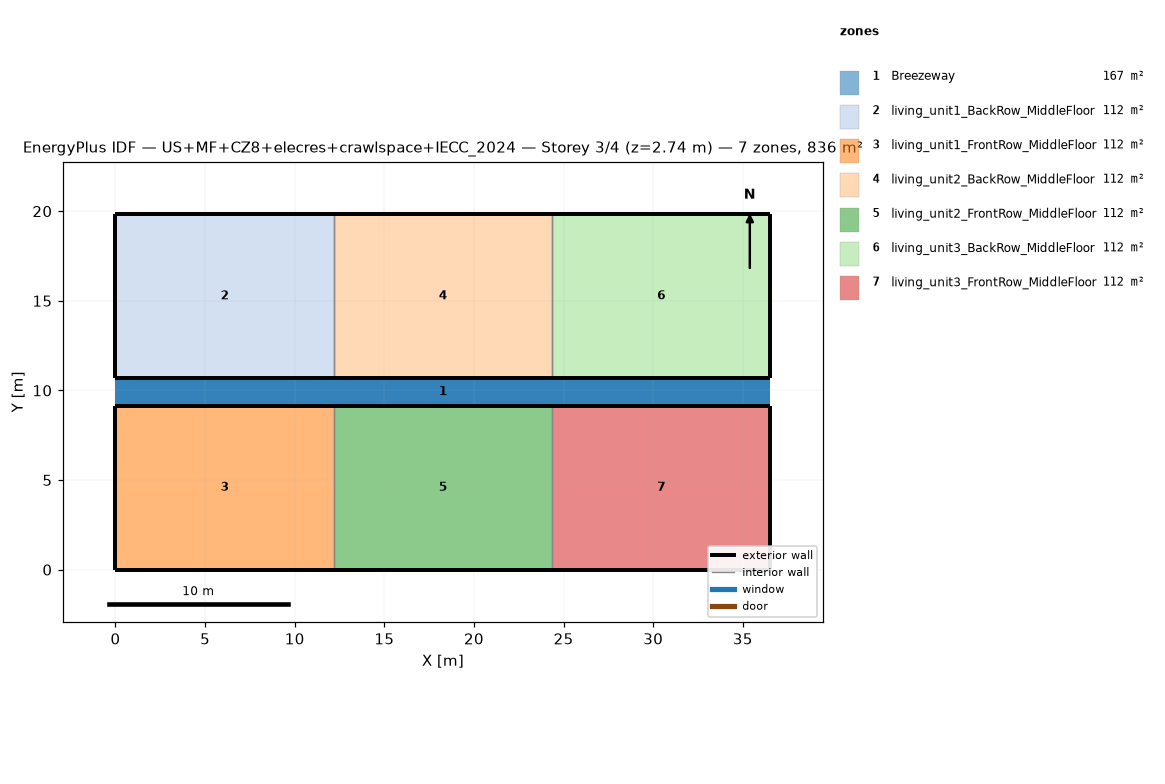
=== STOREY PLAN SPEC (per zone: floor XY polygon, exterior-wall plan segments, windows/doors) ===
zone 1: Breezeway  (167.0 m²)
  floor: (36.54, 9.16) (0.00, 9.16) (0.00, 10.68) (36.54, 10.68)
  floor: (36.54, 9.16) (0.00, 9.16) (0.00, 10.68) (36.54, 10.68)
  floor: (36.54, 9.16) (0.00, 9.16) (0.00, 10.68) (36.54, 10.68)
zone 2: living_unit1_BackRow_MiddleFloor  (111.5 m²)
  floor: (12.18, 10.68) (0.00, 10.68) (0.00, 19.84) (12.18, 19.84)
  exterior wall: (0.00, 10.68) – (12.18, 10.68)  [12.2 m]
  exterior wall: (12.18, 19.84) – (0.00, 19.84)  [12.2 m]
  exterior wall: (0.00, 19.84) – (0.00, 10.68)  [9.2 m]
  interior walls: 1
zone 3: living_unit1_FrontRow_MiddleFloor  (111.5 m²)
  floor: (12.18, 0.00) (0.00, 0.00) (0.00, 9.16) (12.18, 9.16)
  exterior wall: (0.00, 0.00) – (12.18, 0.00)  [12.2 m]
  exterior wall: (12.18, 9.16) – (0.00, 9.16)  [12.2 m]
  exterior wall: (0.00, 9.16) – (0.00, 0.00)  [9.2 m]
  interior walls: 1
zone 4: living_unit2_BackRow_MiddleFloor  (111.5 m²)
  floor: (24.36, 10.68) (12.18, 10.68) (12.18, 19.84) (24.36, 19.84)
  exterior wall: (12.18, 10.68) – (24.36, 10.68)  [12.2 m]
  exterior wall: (24.36, 19.84) – (12.18, 19.84)  [12.2 m]
  interior walls: 2
zone 5: living_unit2_FrontRow_MiddleFloor  (111.5 m²)
  floor: (24.36, 0.00) (12.18, 0.00) (12.18, 9.16) (24.36, 9.16)
  exterior wall: (12.18, 0.00) – (24.36, 0.00)  [12.2 m]
  exterior wall: (24.36, 9.16) – (12.18, 9.16)  [12.2 m]
  interior walls: 2
zone 6: living_unit3_BackRow_MiddleFloor  (111.5 m²)
  floor: (36.54, 10.68) (24.36, 10.68) (24.36, 19.84) (36.54, 19.84)
  exterior wall: (24.36, 10.68) – (36.54, 10.68)  [12.2 m]
  exterior wall: (36.54, 10.68) – (36.54, 19.84)  [9.2 m]
  exterior wall: (36.54, 19.84) – (24.36, 19.84)  [12.2 m]
  interior walls: 1
zone 7: living_unit3_FrontRow_MiddleFloor  (111.5 m²)
  floor: (36.54, 0.00) (24.36, 0.00) (24.36, 9.16) (36.54, 9.16)
  exterior wall: (24.36, 0.00) – (36.54, 0.00)  [12.2 m]
  exterior wall: (36.54, 0.00) – (36.54, 9.16)  [9.2 m]
  exterior wall: (36.54, 9.16) – (24.36, 9.16)  [12.2 m]
  interior walls: 1

=== DERIVED (storey summary) ===
Building: US+MF+CZ8+elecres+crawlspace+IECC_2024
Storey: 3 of 4  (floor level z = 2.74 m)
Storey gross floor area: 836.2 m²
Zones on this storey: 7
  - Breezeway: floor 167.0 m²
  - living_unit1_BackRow_MiddleFloor: floor 111.5 m²; exterior wall 33.5 m (86.9 m²); WWR 0.0%
  - living_unit1_FrontRow_MiddleFloor: floor 111.5 m²; exterior wall 33.5 m (86.9 m²); WWR 0.0%
  - living_unit2_BackRow_MiddleFloor: floor 111.5 m²; exterior wall 24.4 m (63.1 m²); WWR 0.0%
  - living_unit2_FrontRow_MiddleFloor: floor 111.5 m²; exterior wall 24.4 m (63.1 m²); WWR 0.0%
  - living_unit3_BackRow_MiddleFloor: floor 111.5 m²; exterior wall 33.5 m (86.9 m²); WWR 0.0%
  - living_unit3_FrontRow_MiddleFloor: floor 111.5 m²; exterior wall 33.5 m (86.9 m²); WWR 0.0%
Zone adjacency (shared interzone walls):
  - living_unit1_BackRow_MiddleFloor ↔ living_unit2_BackRow_MiddleFloor
  - living_unit1_FrontRow_MiddleFloor ↔ living_unit2_FrontRow_MiddleFloor
  - living_unit2_BackRow_MiddleFloor ↔ living_unit3_BackRow_MiddleFloor
  - living_unit2_FrontRow_MiddleFloor ↔ living_unit3_FrontRow_MiddleFloor